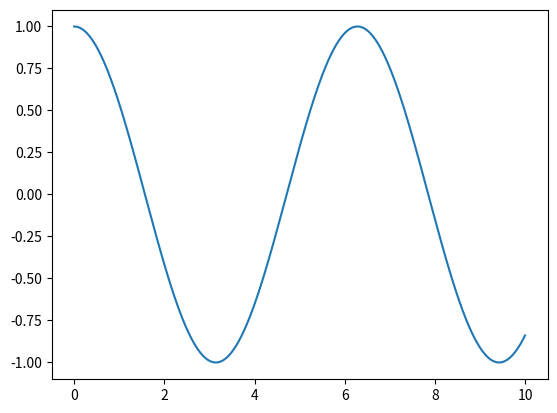

Source code (Python):

import numpy as np
import matplotlib.pyplot as plt

def func(x):
    return np.cos(x)

X = np.linspace(0, 10, 1000)
Y = func(X)

plt.plot(X, Y)
plt.show()